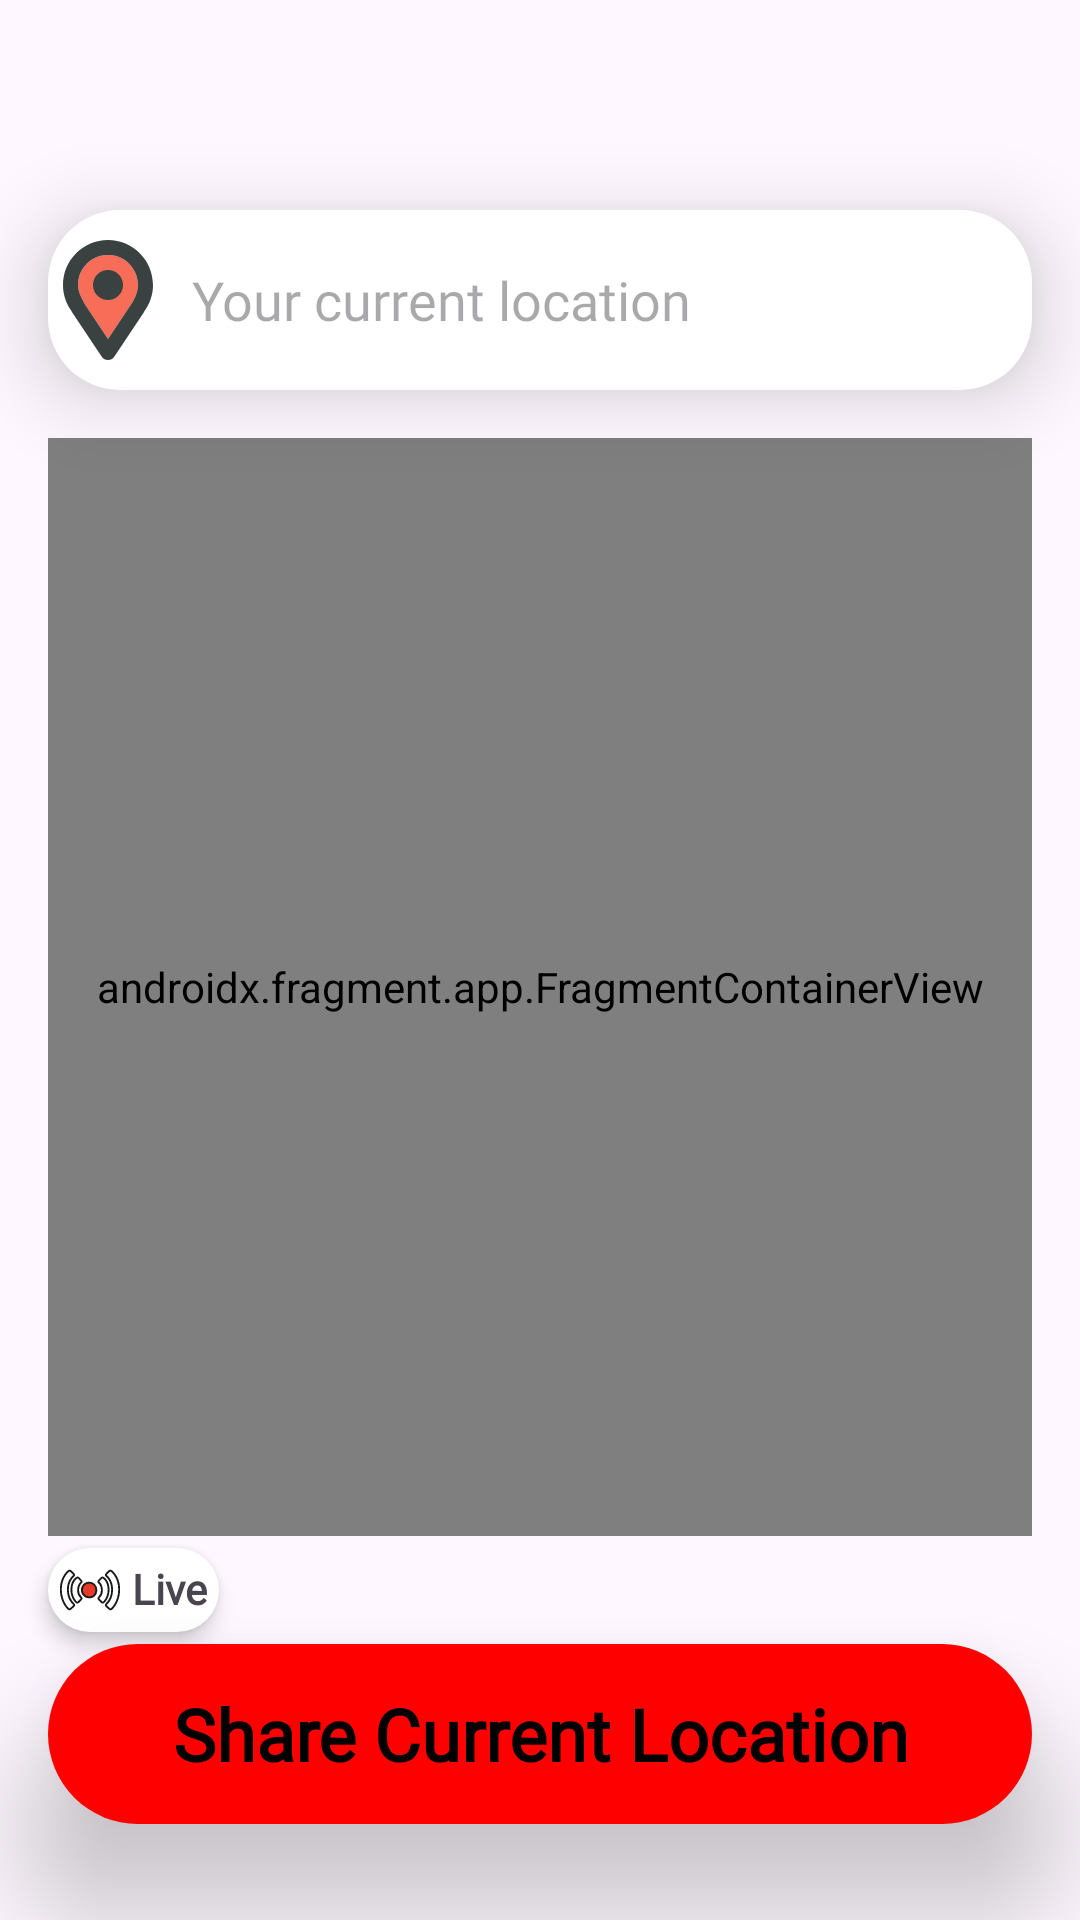

Produce the Android XML layout that renders to this screen, including the resource entries it uses.
<!-- AndroidManifest.xml: application theme Theme.GuardianSafetyApp -->
<!-- res/layout/fragment_track_me.xml -->
<?xml version="1.0" encoding="utf-8"?>
<androidx.constraintlayout.widget.ConstraintLayout xmlns:android="http://schemas.android.com/apk/res/android"
    xmlns:app="http://schemas.android.com/apk/res-auto"
    xmlns:tools="http://schemas.android.com/tools"
    android:layout_width="match_parent"
    android:layout_height="match_parent"
    tools:context=".features.TrackMeFragment">

    <EditText
        android:id="@+id/eTCurrentLoc"
        android:layout_width="match_parent"
        android:layout_height="60dp"
        android:background="@drawable/bgwhite"
        android:drawableStart="@drawable/locationnew"
        android:drawablePadding="8dp"
        android:elevation="16dp"
        android:fontFamily="@font/poppingregular"
        android:hint="Your current location"
        android:layout_marginTop="70dp"
        android:singleLine="true"
        android:ellipsize="end"
        android:scrollHorizontally="true"
        android:layout_marginHorizontal="16dp"
        app:layout_constraintEnd_toEndOf="parent"
        app:layout_constraintStart_toStartOf="parent"
        app:layout_constraintTop_toTopOf="parent" />



    <LinearLayout
        android:id="@+id/linearLayout"
        android:layout_width="match_parent"
        android:layout_height="0dp"
        android:layout_marginHorizontal="16dp"
        android:layout_marginTop="16dp"
        android:orientation="vertical"
        app:layout_constraintEnd_toEndOf="parent"
        app:layout_constraintStart_toStartOf="parent"
        app:layout_constraintBottom_toTopOf="@id/textView11"
        app:layout_constraintTop_toBottomOf="@id/eTCurrentLoc">

        <androidx.fragment.app.FragmentContainerView
            android:id="@+id/map_fragment"
            android:name="com.google.android.gms.maps.SupportMapFragment"
            android:layout_width="match_parent"
            android:layout_height="match_parent" />

    </LinearLayout>


    <TextView
        android:id="@+id/textView11"
        android:layout_width="wrap_content"
        android:layout_height="wrap_content"
        android:layout_marginStart="16dp"
        android:layout_marginTop="4dp"
        android:layout_marginBottom="4dp"
        android:background="@drawable/bgwhite"
        android:drawableStart="@drawable/liveicon"
        android:drawablePadding="4dp"
        android:elevation="4dp"
        app:layout_constraintBottom_toTopOf="@id/shareCurrLocBtn"
        android:fontFamily="@font/poppingregular"
        android:padding="4dp"
        android:text="Live"
        android:textStyle="bold"
        app:layout_constraintStart_toStartOf="parent"
        app:layout_constraintTop_toBottomOf="@+id/linearLayout" />

    <TextView
        android:id="@+id/shareCurrLocBtn"
        android:layout_width="match_parent"
        android:layout_height="60dp"
        android:layout_marginHorizontal="16dp"

        android:background="@drawable/redbg"
        android:clickable="true"
        android:elevation="24dp"
        android:fontFamily="@font/poppingregular"
        android:gravity="center"
        android:hapticFeedbackEnabled="true"
        android:text="Share Current Location"
        android:textColor="@color/black"
        android:layout_marginBottom="32dp"
        android:textSize="24sp"
        android:textStyle="bold"
        app:layout_constraintBottom_toBottomOf="parent"
        app:layout_constraintEnd_toEndOf="parent"
        app:layout_constraintStart_toStartOf="parent"
        app:layout_constraintTop_toBottomOf="@+id/textView11" />

    <ImageView
        android:id="@+id/backtohome"
        android:layout_width="45dp"
        android:layout_height="45dp"
        app:layout_constraintStart_toStartOf="parent"
        android:layout_marginStart="20dp"
        android:layout_marginTop="20dp"
        android:padding="4dp"
        android:hapticFeedbackEnabled="true"
        android:clickable="true"
        android:foregroundGravity="center"
        app:layout_constraintTop_toTopOf="parent"
        android:background="@drawable/card_back_btn"
        app:srcCompat="@drawable/back_icon" />

</androidx.constraintlayout.widget.ConstraintLayout>
<!-- resources referenced by this layout -->
<resources>
  <color name="black">#FF000000</color>
  <!-- drawable bgwhite (drawable) -->
  <?xml version="1.0" encoding="utf-8"?>
  <shape android:shape="rectangle" xmlns:android="http://schemas.android.com/apk/res/android">
      <corners android:radius="24dp"/>
      <solid android:color="@color/white">
      </solid>
  </shape>
  <!-- drawable liveicon: vector/xml drawable (drawable, 6118 chars, omitted) -->
  <!-- drawable locationnew (drawable) -->
  <vector xmlns:android="http://schemas.android.com/apk/res/android" android:height="40dp" android:viewportHeight="64" android:viewportWidth="64" android:width="40dp">
        
      <path android:fillColor="#F76D57" android:pathData="M32,52.789l-12,-18C18.5,32 16,28.031 16,24c0,-8.836 7.164,-16 16,-16s16,7.164 16,16c0,4.031 -2.055,8 -4,10.789L32,52.789z"/>
        
      <path android:fillColor="#394240" android:pathData="M32,0C18.746,0 8,10.746 8,24c0,5.219 1.711,10.008 4.555,13.93c0.051,0.094 0.059,0.199 0.117,0.289l16,24C29.414,63.332 30.664,64 32,64s2.586,-0.668 3.328,-1.781l16,-24c0.059,-0.09 0.066,-0.195 0.117,-0.289C54.289,34.008 56,29.219 56,24C56,10.746 45.254,0 32,0zM44,34.789l-12,18l-12,-18C18.5,32 16,28.031 16,24c0,-8.836 7.164,-16 16,-16s16,7.164 16,16C48,28.031 45.945,32 44,34.789z"/>
        
      <path android:fillColor="#394240" android:pathData="M32,24m-8,0a8,8 0,1 1,16 0a8,8 0,1 1,-16 0"/>
      
  </vector>
  <!-- drawable redbg (drawable) -->
  <?xml version="1.0" encoding="utf-8"?>
   <shape xmlns:android="http://schemas.android.com/apk/res/android" android:shape="rectangle"> <solid android:color="#FF0000"/> <corners android:radius="31dp"/> </shape>
  <style name="Theme.GuardianSafetyApp" parent="Base.Theme.GuardianSafetyApp" />
  <color name="white">#FFFFFFFF</color>
  <style name="Base.Theme.GuardianSafetyApp" parent="Theme.Material3.DayNight.NoActionBar">
          
          
          <item name="rippleColor">@color/graydarkdisabled</item>
          <item name="android:selectableItemBackground">@color/graydarkdisabled</item>
      </style>
  <color name="graydarkdisabled">#8f8f8f</color>
</resources>
